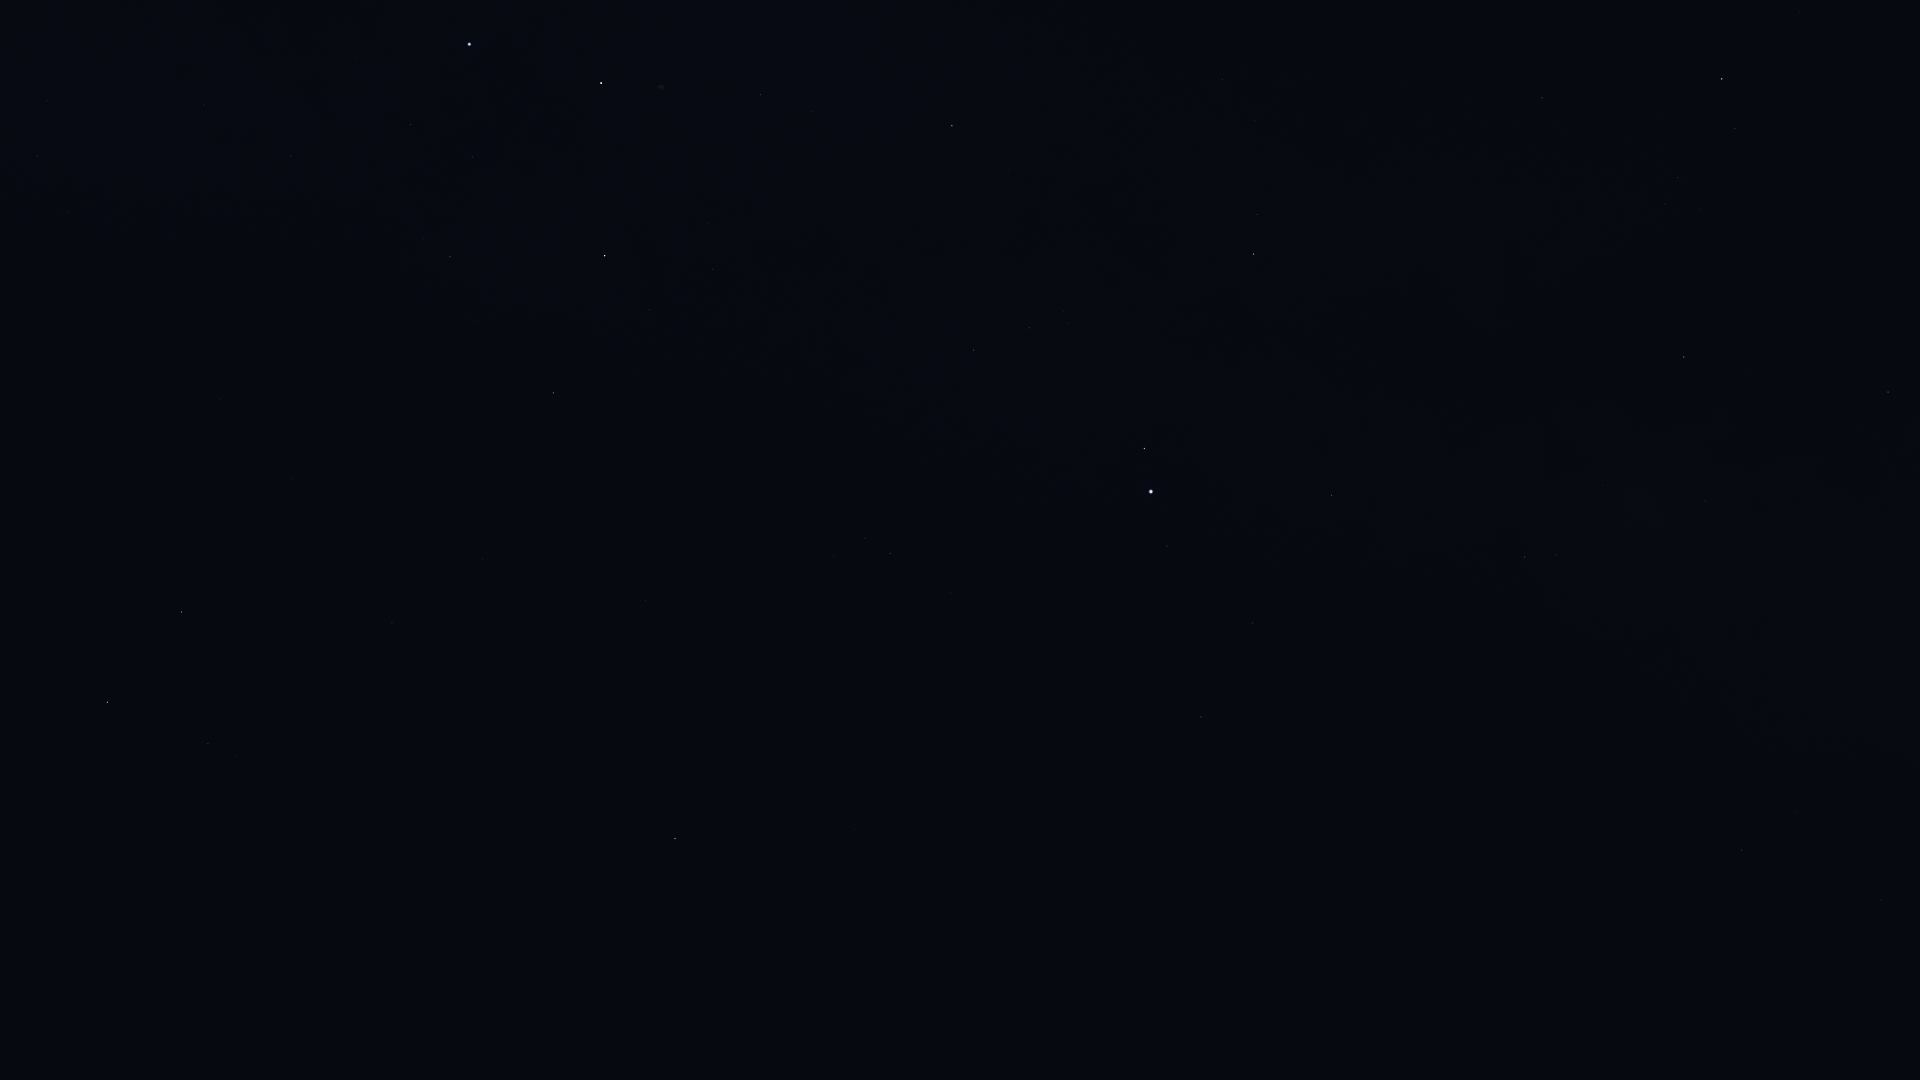

Data behind this chart, as committed beside it:
Star_ID, Name, X, Y
86742, Cebalrai, 1722, 79
88048, HIP 88048, 1888, 392
88670, HIP 88670, 1834, 393
90004, Alasia, 1819, 517
90441, HIP 90441, 1612, 328
90595, HIP 90595, 1826, 592
91117, HIP 91117, 1705, 501
92175, HIP 92175, 1603, 485
92202, HIP 92202, 1615, 503
92761, Ainalrami, 1835, 830
92814, HIP 92814, 1729, 701
92855, Nunki, 1881, 900
92895, Kaveh, 1434, 369
92946, Alya, 1433, 372
93085, HIP 93085, 1795, 811
93506, Ascella, 1900, 983
93683, HIP 93683, 1774, 846
93747, Okab, 1254, 254
94141, Albaldah, 1742, 850
94645, Gumala, 1762, 925
94820, HIP 94820, 1678, 839
95124, Belel, 1730, 933
95168, HIP 95168, 1645, 833
95771, Anser, 1008, 170
95947, Albireo, 952, 126
96078, Uruk, 1116, 308
96406, HIP 96406, 1682, 996
96757, Sham, 1064, 311
96837, HIP 96837, 1068, 323
97278, Tarazed, 1145, 448
97365, HIP 97365, 1029, 328
97649, Altair, 1151, 491
97938, Libertas, 1143, 510
98036, Alshain, 1167, 546
98110, HIP 98110, 761, 95
98337, HIP 98337, 974, 350
98543, HIP 98543, 850, 227
98920, HIP 98920, 943, 363
99711, Phoenicia, 1191, 727
99894, Chechia, 1109, 645
100064, Algedi, 1334, 932
100310, Alshat, 1326, 944
100345, Dabih, 1353, 978
100453, Sadr, 601, 83
101421, Aldulfin, 951, 593
101769, Rotanev, 890, 553
101958, Sualocin, 865, 538
102098, Deneb, 469, 44
102488, Aljanah, 605, 256
102618, Albali, 1169, 980
103527, Musica, 855, 681
104521, HIP 104521, 815, 730
104780, Solaris, 744, 663
104858, HIP 104858, 799, 745
104987, Kitalpha, 855, 829
105570, HIP 105570, 805, 825
106278, Sadalsuud, 931, 1052
107136, Azelfafage, 199, 57
107310, HIP 107310, 449, 501
107315, Enif, 675, 838
... 18 more rows
